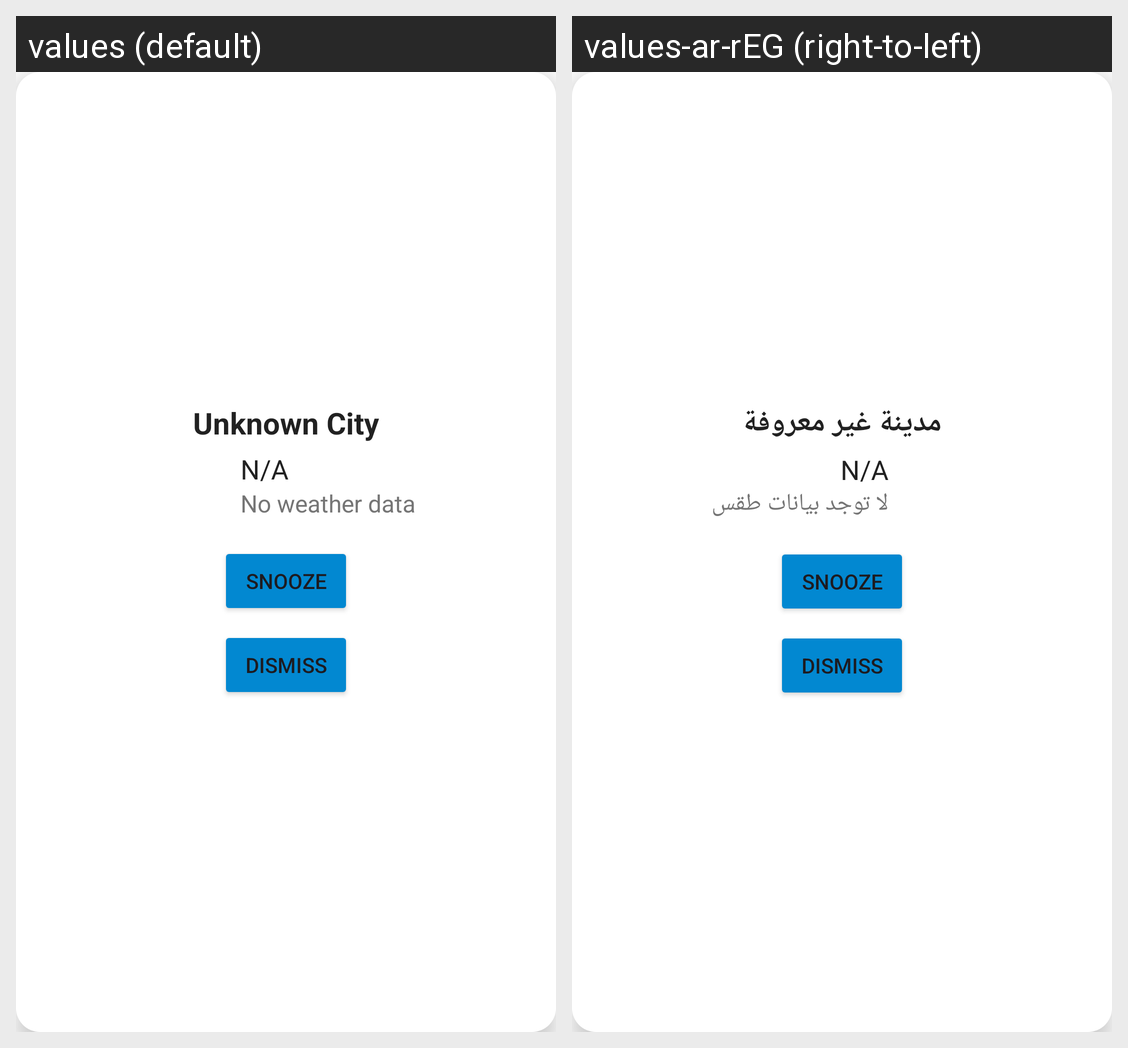

This grid shows one Android layout under two languages. Give, for every string resource on the screen, its name, the default text and each shown locale's text.
Android screen res/layout/activity_alarm.xml rendered under 2 locales, left to right: values (default), values-ar-rEG (right-to-left). Device: Nexus 5 (rendered at 1080×1920; each locale shown at half size, 540×960, under a caption strip naming it); theme Theme.WeatherForecast.Dialog.
Strings drawn on this screen, with the default value and each locale's value (text and hints the layout hard-codes, and strings that could not be matched under every locale, appear in the picture but are not listed):

unknown_city
  values: Unknown City
  values-ar-rEG: مدينة غير معروفة

no_weather_data
  values: No weather data
  values-ar-rEG: لا توجد بيانات طقس
